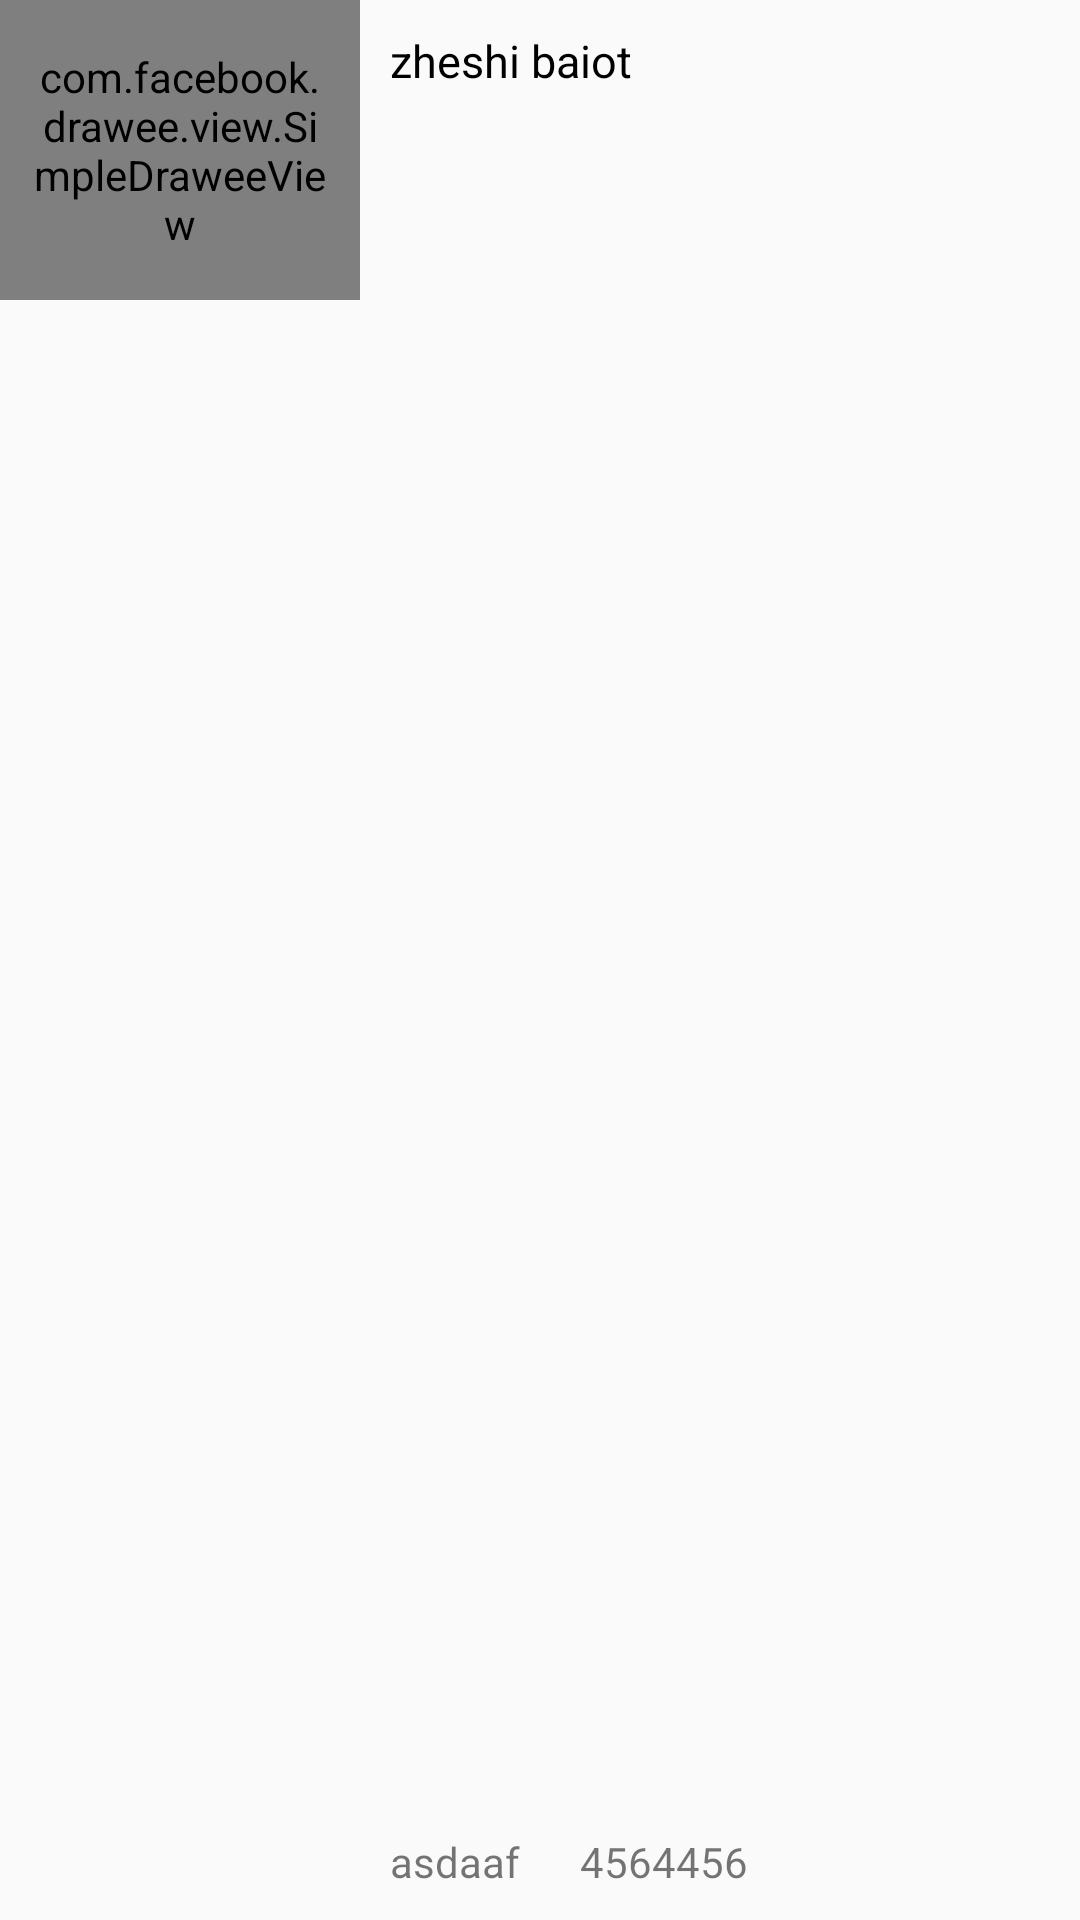

Layout XML and referenced resources for this Android screen:
<!-- AndroidManifest.xml: application theme AppTheme -->
<!-- res/layout/collectonsdetail_item.xml -->
<?xml version="1.0" encoding="utf-8"?>
<LinearLayout xmlns:android="http://schemas.android.com/apk/res/android"
    android:orientation="horizontal" android:layout_width="match_parent"
    android:layout_height="wrap_content"
    >

    <com.facebook.drawee.view.SimpleDraweeView
        android:id="@id/collections_detail_img"
        android:padding="10dp"
        android:layout_width="120dp"
        android:layout_height="100dp" />

    <LinearLayout
        android:layout_width="match_parent"
        android:layout_height="match_parent"
        android:orientation="vertical"
        android:padding="10dp">

        <TextView
            android:id="@id/collections_detail_title"
            android:layout_width="match_parent"
            android:layout_height="wrap_content"
            android:textColor="#000"
            android:textSize="15sp"
            android:text="zheshi baiot "
            />
        
        
        <TextView
            android:layout_width="match_parent"
            android:layout_height="0dp"
            android:layout_weight="1"/>

        <LinearLayout
            android:layout_width="match_parent"
            android:layout_height="wrap_content"
            android:orientation="horizontal"
            android:layout_gravity="bottom">


            <TextView
                android:id="@id/collections_detail_likecount"
                android:layout_width="wrap_content"
                android:layout_height="wrap_content"
                android:gravity="center"
                android:layout_marginRight="20dp"
                android:drawableLeft="@drawable/home_card_img_heart_hl"
                android:text="asdaaf"
                />

            <TextView
                android:id="@id/collections_detail_lookcount"
                android:layout_width="wrap_content"
                android:layout_height="wrap_content"
                android:drawableLeft="@drawable/home_img_eye_nor"
                android:text="4564456"/>

        </LinearLayout>
    </LinearLayout>

</LinearLayout>
<!-- resources referenced by this layout -->
<resources>
  <style name="AppTheme" parent="Theme.AppCompat.Light.DarkActionBar">
          
          <item name="colorPrimary">@color/colorPrimary</item>
          <item name="colorPrimaryDark">@color/colorPrimaryDark</item>
          <item name="colorAccent">@color/colorAccent</item>
          <item name="windowActionBar">false</item>
          <item name="windowNoTitle">true</item>
      </style>
  <color name="colorPrimary">#9099a7</color>
  <color name="colorPrimaryDark">#303F9F</color>
  <color name="colorAccent">#FF4081</color>
</resources>
